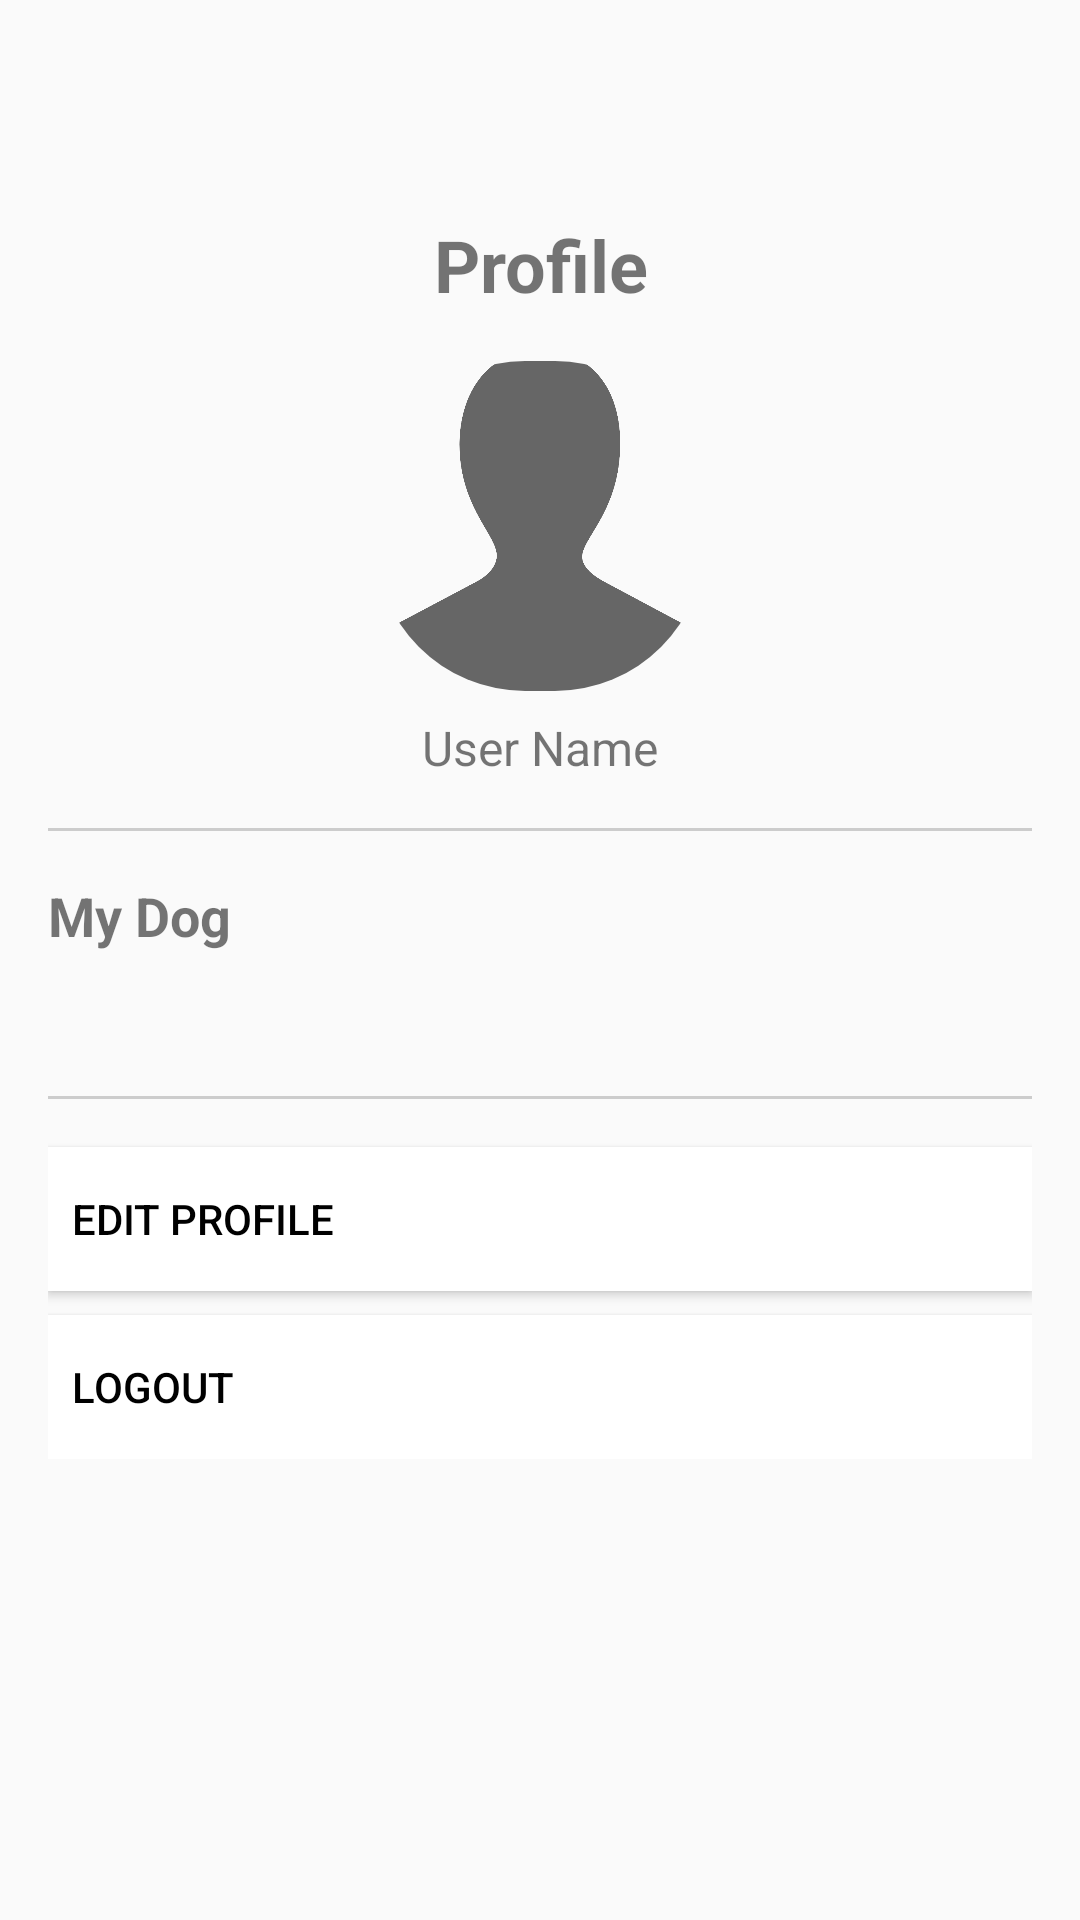

This screen was rendered from an Android layout file. Write that file and the resources it references.
<!-- AndroidManifest.xml: application theme Theme.DogPal -->
<!-- res/layout/profile_view.xml -->
<androidx.constraintlayout.widget.ConstraintLayout
    xmlns:android="http://schemas.android.com/apk/res/android"
    xmlns:app="http://schemas.android.com/apk/res-auto"
    android:layout_width="match_parent"
    android:layout_height="match_parent"
    android:padding="16dp">

    
    <ScrollView
        android:id="@+id/scrollView"
        android:layout_width="0dp"
        android:layout_height="0dp"
        app:layout_constraintTop_toTopOf="parent"
        app:layout_constraintBottom_toBottomOf="parent"
        app:layout_constraintStart_toStartOf="parent"
        app:layout_constraintEnd_toEndOf="parent">

        <LinearLayout
            android:id="@+id/scrollContent"
            android:layout_width="match_parent"
            android:layout_height="wrap_content"
            android:orientation="vertical"
            android:paddingBottom="32dp">

            <ImageView
                android:id="@+id/backButton"
                android:layout_width="24dp"
                android:layout_height="24dp"
                android:src="@drawable/ic_back"
            android:contentDescription="Back"
            android:layout_alignParentStart="true"
            android:layout_centerVertical="true"/>

            <ProgressBar
                android:id="@+id/progressBarLoading"
                style="?android:attr/progressBarStyleLarge"
                android:layout_width="wrap_content"
                android:layout_height="wrap_content"
                android:visibility="gone"
                android:layout_gravity="center"/>

            
            <TextView
                android:layout_width="match_parent"
                android:layout_height="wrap_content"
                android:layout_marginTop="32dp"
                android:gravity="center"
                android:text="Profile"
                android:textSize="24sp"
                android:textStyle="bold" />

            
            <ImageView
                android:id="@+id/profileImage"
                android:layout_width="110dp"
                android:layout_height="110dp"
                android:layout_gravity="center"
                android:layout_marginTop="16dp"
                android:scaleType="centerCrop"
                android:elevation="8dp"
                android:background="@drawable/rounded_image"
                android:src="@drawable/profile_placeholder"
                android:clipToOutline="true"/>

            
            <TextView
                android:id="@+id/userName"
                android:layout_width="wrap_content"
                android:layout_height="wrap_content"
                android:layout_gravity="center"
                android:layout_marginTop="8dp"
                android:text="User Name"
                android:textSize="16sp" />

            
            <View
                android:layout_width="match_parent"
                android:layout_height="1dp"
                android:layout_marginVertical="16dp"
                android:background="#CCCCCC" />

            
            <TextView
                android:layout_width="wrap_content"
                android:layout_height="wrap_content"
                android:text="My Dog"
                android:textSize="18sp"
                android:textStyle="bold" />

            
            <androidx.recyclerview.widget.RecyclerView
                android:id="@+id/dogListRecyclerView"
                android:layout_width="match_parent"
                android:layout_height="wrap_content"
                android:layout_marginTop="8dp"
                android:orientation="vertical"
                android:paddingBottom="16dp" />

            
            <View
                android:layout_width="match_parent"
                android:layout_height="1dp"
                android:layout_marginTop="24dp"
                android:background="#CCCCCC" />

            
            <Button
                android:id="@+id/editProfileBtn"
                android:layout_width="match_parent"
                android:layout_height="wrap_content"
                android:layout_marginTop="16dp"
                android:background="@android:color/white"
                android:backgroundTint="#FFFFFF"
                android:elevation="8dp"
                android:paddingLeft="8dp"
                android:text="Edit Profile"
                android:textAlignment="textStart"
                android:textColor="#000000" />

            
            <Button
                android:id="@+id/logoutBtn"
                android:layout_width="match_parent"
                android:layout_height="wrap_content"
                android:layout_marginTop="8dp"
                android:background="@android:color/white"
                android:backgroundTint="#FFFFFF"
                android:paddingLeft="8dp"
                android:elevation="8dp"
                android:text="Logout"
                android:textAlignment="textStart"
                android:textColor="#000000" />
        </LinearLayout>
    </ScrollView>

</androidx.constraintlayout.widget.ConstraintLayout>
<!-- resources referenced by this layout -->
<resources>
  <!-- drawable profile_placeholder: png bitmap (drawable, 31412 bytes) -->
  <!-- drawable rounded_image (drawable) -->
  <?xml version="1.0" encoding="utf-8"?>
      <shape xmlns:android="http://schemas.android.com/apk/res/android"
          android:shape="rectangle">
          <corners android:radius="50dp" />
      </shape>
  <style name="Theme.DogPal" parent="android:Theme.Material.Light.NoActionBar" />
</resources>
